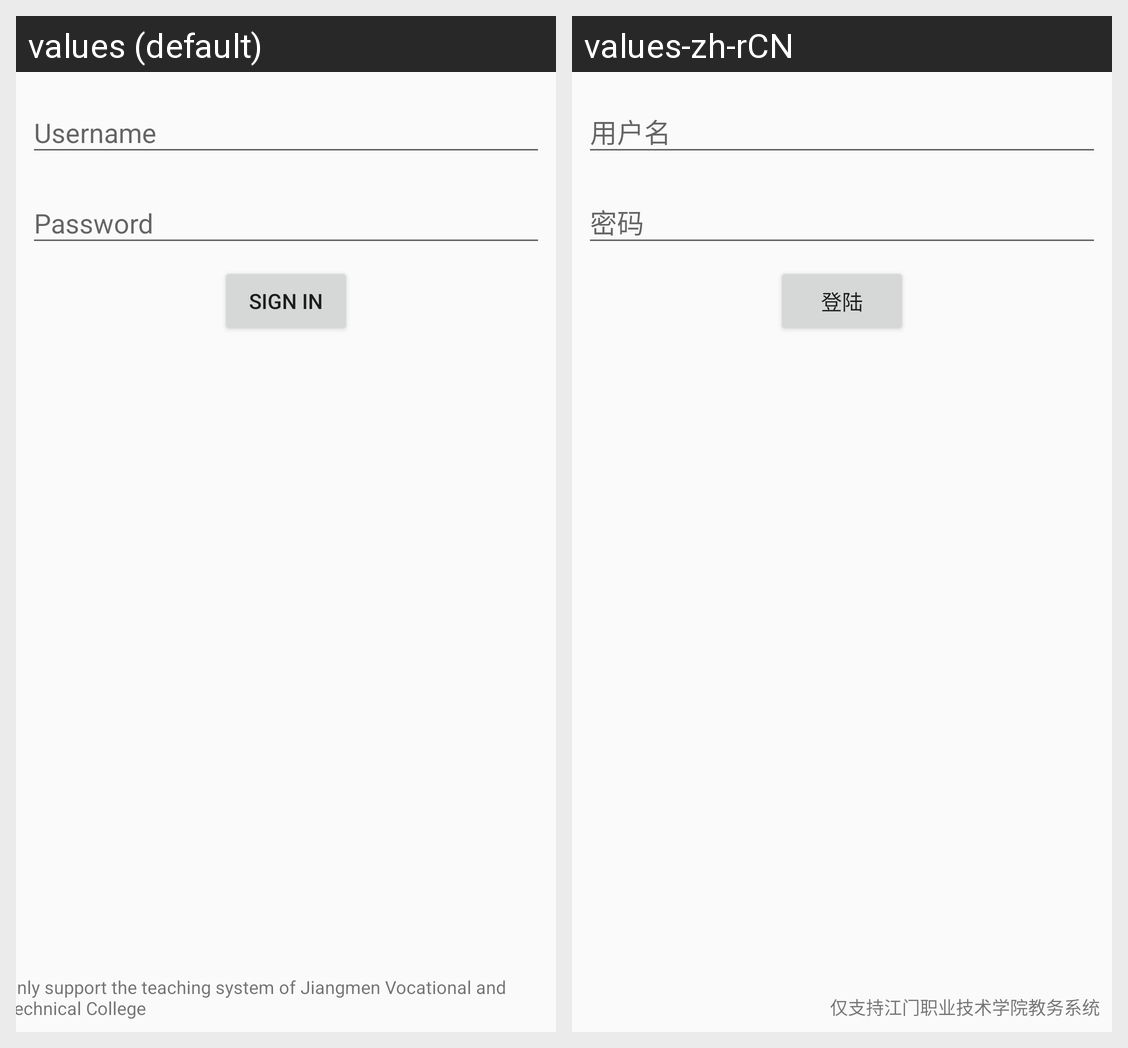

For this localized Android screen grid, give each drawn string resource with its value in every locale shown.
Android screen res/layout/activity_login.xml rendered under 2 locales, left to right: values (default), values-zh-rCN. Device: Nexus 5 (rendered at 1080×1920; each locale shown at half size, 540×960, under a caption strip naming it); theme AppTheme.
Strings drawn on this screen, with the default value and each locale's value (text and hints the layout hard-codes, and strings that could not be matched under every locale, appear in the picture but are not listed):

username
  values: Username
  values-zh-rCN: 用户名

password
  values: Password
  values-zh-rCN: 密码

sign_in
  values: Sign in
  values-zh-rCN: 登陆

only_support_text
  values: Only support the teaching system of Jiangmen Vocational and Technical College
  values-zh-rCN: 仅支持江门职业技术学院教务系统
